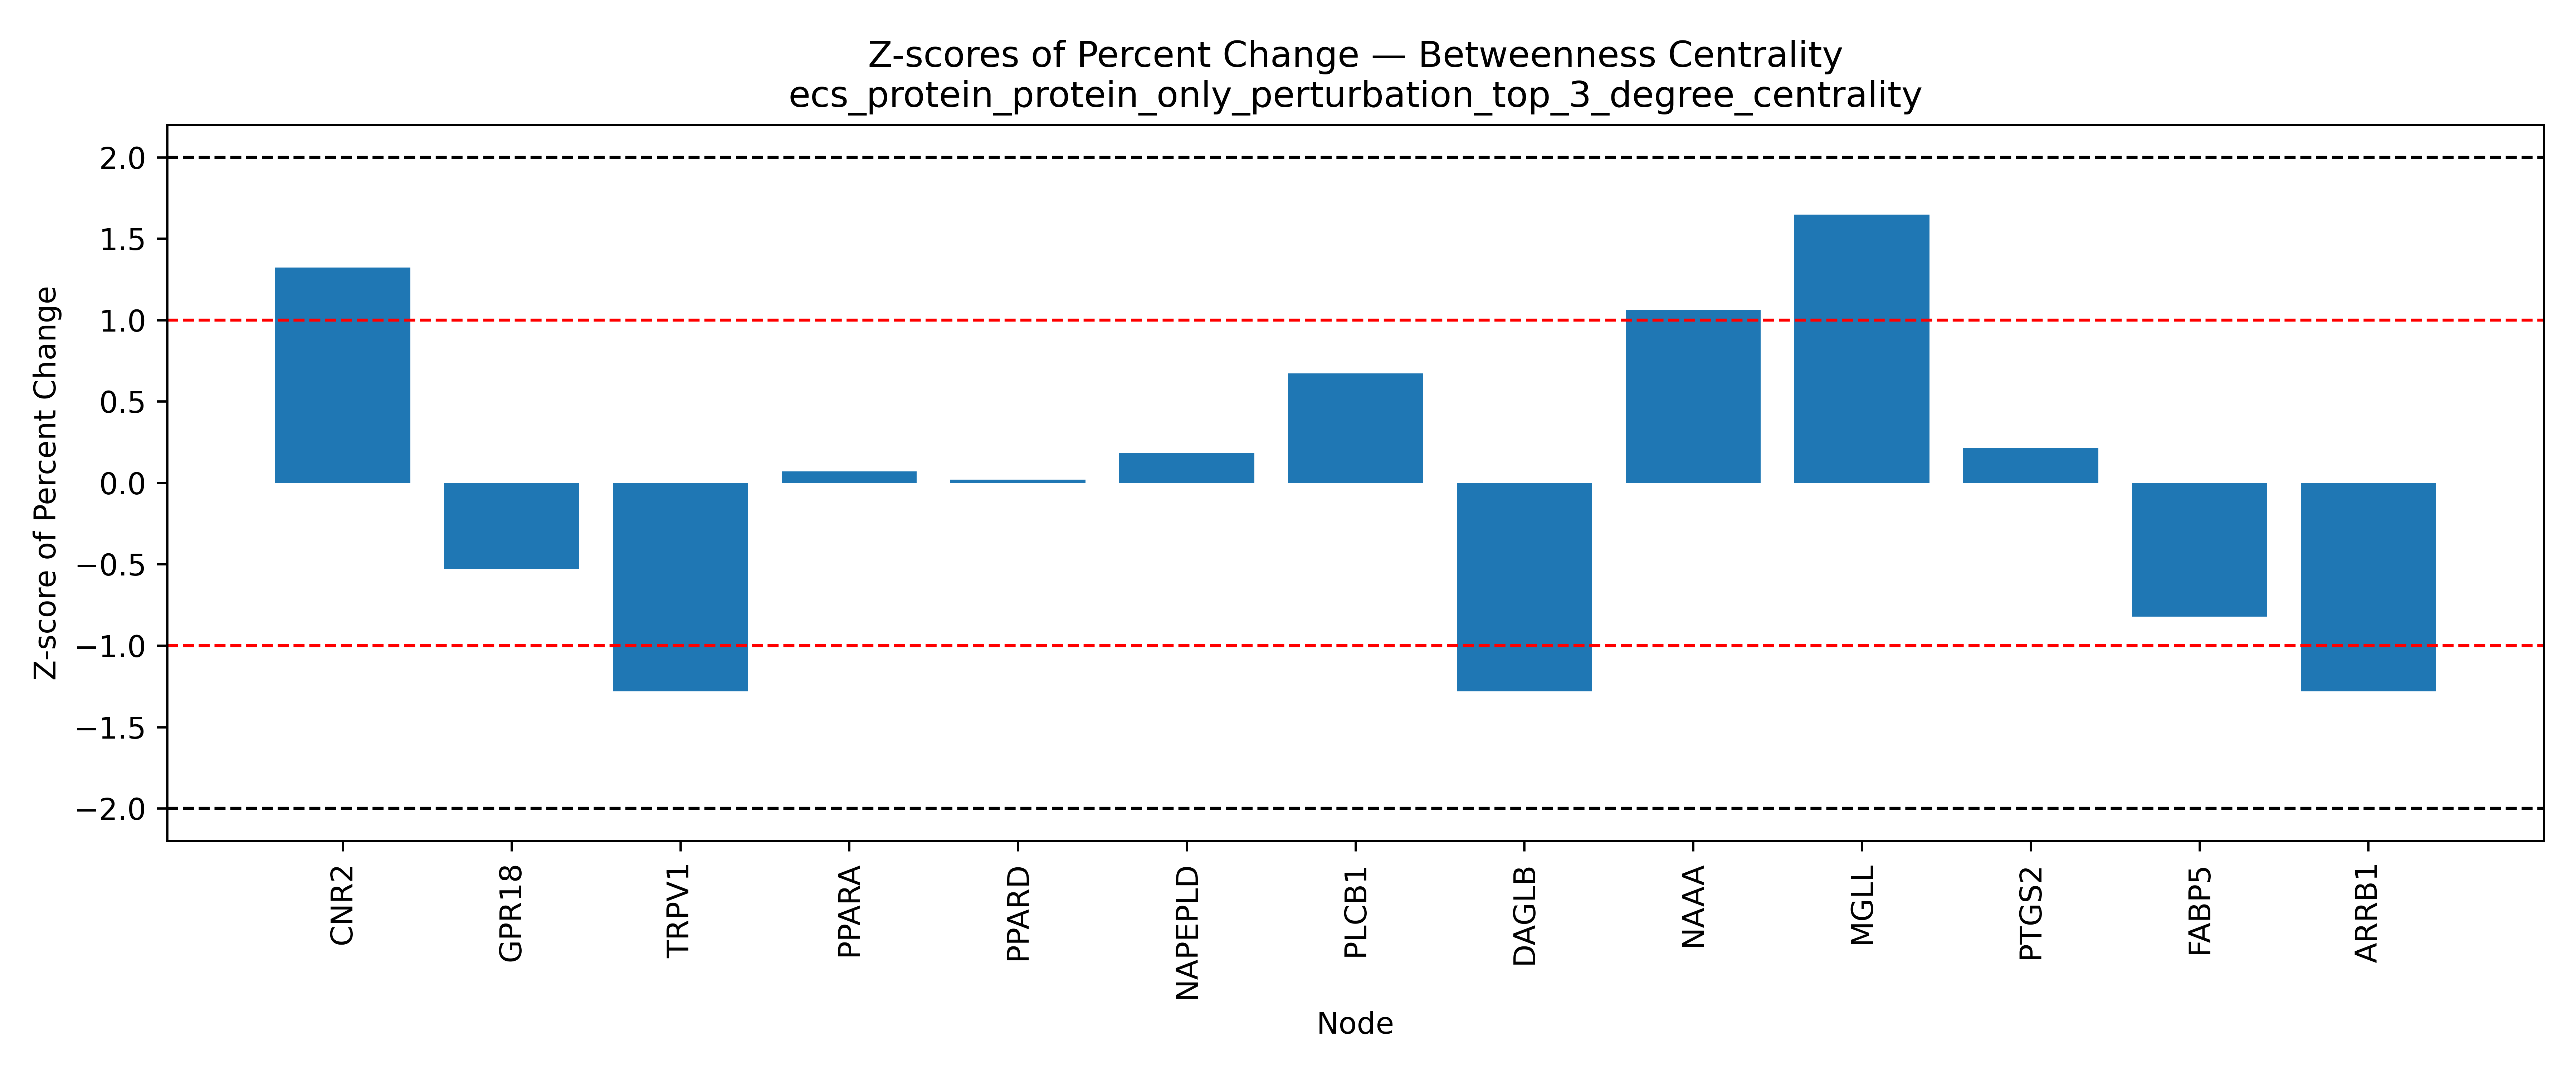

Values plotted in this chart, from the file beside it:
Node, Percent Change, Z Score, Mean (Percent Change), Std (Percent Change)
CNR2, 56.83, 1.322, -22.83, 60.26
GPR18, -54.76, -0.5299, -22.83, 60.26
GPR119, , , -22.83, 60.26
TRPV1, -100.0, -1.281, -22.83, 60.26
TRPV2, , , -22.83, 60.26
TRPV3, , , -22.83, 60.26
TRPV4, , , -22.83, 60.26
PPARA, -18.57, 0.07074, -22.83, 60.26
PPARD, -21.59, 0.02069, -22.83, 60.26
PPARG, , , -22.83, 60.26
NR1I2, , , -22.83, 60.26
NAPEPLD, -11.79, 0.1833, -22.83, 60.26
PLCB1, 17.62, 0.6713, -22.83, 60.26
PLCE1, , , -22.83, 60.26
DAGLA, , , -22.83, 60.26
DAGLB, -100.0, -1.281, -22.83, 60.26
NAAA, 41.14, 1.062, -22.83, 60.26
MGLL, 76.43, 1.647, -22.83, 60.26
ABHD6, , , -22.83, 60.26
ABHD12, , , -22.83, 60.26
PTGS2, -9.825, 0.2159, -22.83, 60.26
ALOX5, , , -22.83, 60.26
ALOX12, , , -22.83, 60.26
ALOX15, , , -22.83, 60.26
FABP1, , , -22.83, 60.26
FABP3, , , -22.83, 60.26
FABP5, -72.32, -0.8213, -22.83, 60.26
FABP7, , , -22.83, 60.26
HSPA1A, , , -22.83, 60.26
SLCO2B1, , , -22.83, 60.26
SLC22A5, , , -22.83, 60.26
GNAI1, , , -22.83, 60.26
GNAI2, , , -22.83, 60.26
GNAI3, , , -22.83, 60.26
ARRB1, -100.0, -1.281, -22.83, 60.26
GRK2, , , -22.83, 60.26
AKT1, , , -22.83, 60.26
